4-way image classification set "DeepLearning_data_2type_auto" from GitHub (poudelef/End-To-End-Pipeline-); label vocabulary: CSA, hypopnea, MSA, OSA.

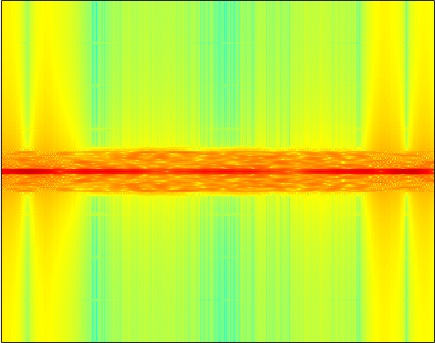
Label: CSA

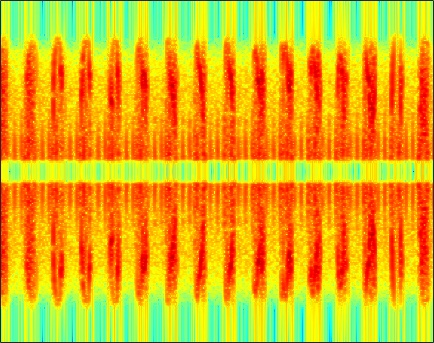
Label: hypopnea

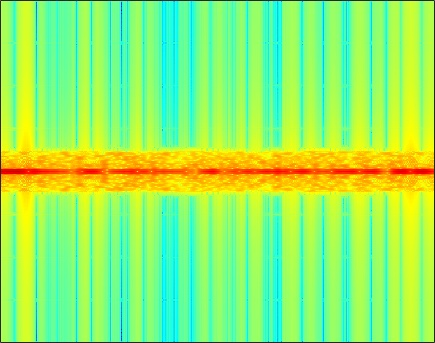
Label: OSA

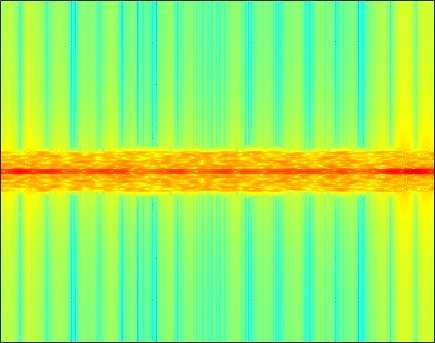
Label: CSA

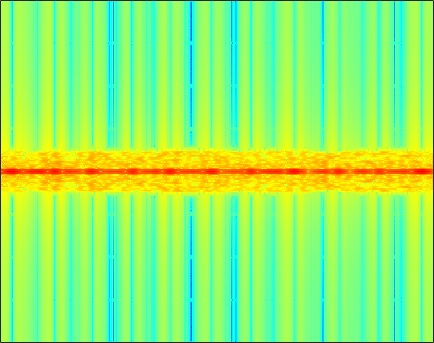
Label: OSA

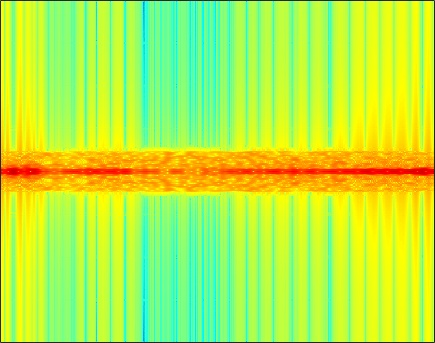
Label: MSA
